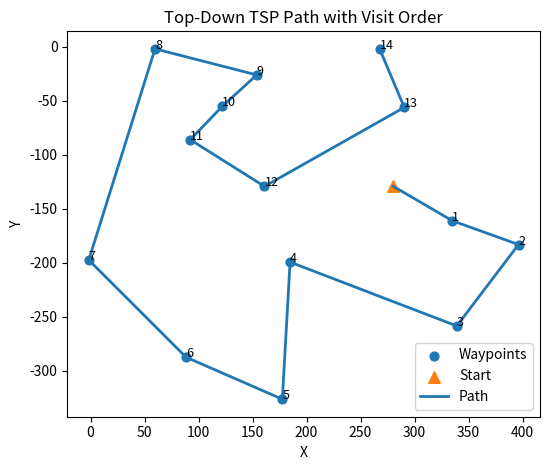

Recreate this plot in Python.
#!/usr/bin/env python3
"""
TSP route planner for 3D waypoints with:
- Exact & heuristic solvers (nearest-neighbor + optional 2-opt)
- 3D Euclidean distances (primary metric)
- Optional orientation penalties (start heading & turn smoothness)
- 2D & 3D visualization
- Physics-based energy estimation (kWh) using provided parameters
- Clean, readable output of the ordered waypoint list
- Drop-in hook to integrate with an existing CARLA "drive between points" loop

Author: you
"""

from __future__ import annotations
from dataclasses import dataclass
from typing import Iterable, List, Tuple, Optional, Dict
import itertools
import math
import numpy as np
import matplotlib.pyplot as plt

# ============================== Data types ===================================

@dataclass(frozen=True)
class Pose:
    """Start pose (angles in degrees)."""
    x: float
    y: float
    z: float
    roll: float
    pitch: float
    yaw: float

@dataclass
class OrientationWeights:
    """
    Weights for orientation penalty terms (meters per radian).
    - yaw/pitch/roll: penalty on initial heading mismatch (start pose vs first leg)
      (roll is kept for API symmetry but not used to form a direction vector)
    - turn: penalty on turn angle between consecutive legs (path smoothness)
    """
    yaw: float = 0.0
    pitch: float = 0.0
    roll: float = 0.0
    turn: float = 0.0

# ============================== Helpers ======================================

def _to_vec_yaw_pitch(yaw_deg: float, pitch_deg: float) -> np.ndarray:
    """Unit direction vector from yaw (about +Z) and pitch (tilt in X-Z)."""
    yaw = math.radians(yaw_deg)
    pitch = math.radians(pitch_deg)
    vx = math.cos(pitch) * math.cos(yaw)
    vy = math.cos(pitch) * math.sin(yaw)
    vz = math.sin(pitch)
    v = np.array([vx, vy, vz], dtype=float)
    n = np.linalg.norm(v)
    return v / n if n > 0 else np.array([1.0, 0.0, 0.0])

def _segment_dir(a: np.ndarray, b: np.ndarray) -> np.ndarray:
    """Unit direction vector from a->b (handles zero length)."""
    v = b - a
    n = np.linalg.norm(v)
    return v / n if n > 0 else np.array([1.0, 0.0, 0.0])

def _angle_between(u: np.ndarray, v: np.ndarray) -> float:
    """Unsigned angle (radians) between two unit vectors."""
    dot = float(np.clip(np.dot(u, v), -1.0, 1.0))
    return math.acos(dot)

def _euclid3(a: np.ndarray, b: np.ndarray) -> float:
    return float(np.linalg.norm(a - b))

def _build_points_array(waypoints_xyz: Iterable[Iterable[float]]) -> np.ndarray:
    arr = np.asarray(waypoints_xyz, dtype=float)
    if arr.ndim != 2 or arr.shape[1] != 3:
        raise ValueError("waypoints must be an iterable of (x,y,z)")
    return arr

# ====================== Orientation-aware path cost ==========================

def path_cost(points: np.ndarray,
              order: List[int],
              start_pose: Pose,
              ori_w: OrientationWeights) -> float:
    """
    Cost = sum of 3D distances + optional orientation penalties:
      - Initial heading mismatch (start orientation vs first segment)
      - Turn penalties (angle between consecutive segments)
    """
    if not order:
        return 0.0

    p0 = np.array([start_pose.x, start_pose.y, start_pose.z], dtype=float)
    cost = 0.0

    # First leg
    a = p0
    b = points[order[0]]
    cost += _euclid3(a, b)

    # Orientation penalty for first leg
    if ori_w.yaw > 0 or ori_w.pitch > 0 or ori_w.roll > 0:
        start_dir = _to_vec_yaw_pitch(start_pose.yaw, start_pose.pitch)
        seg_dir = _segment_dir(a, b)
        ang = _angle_between(start_dir, seg_dir)  # radians
        # Use the largest of yaw/pitch/roll weights as a simple scalar weight
        cost += ang * max(ori_w.yaw, ori_w.pitch, ori_w.roll)

    # Remaining legs
    for i in range(len(order) - 1):
        a = points[order[i]]
        b = points[order[i + 1]]
        cost += _euclid3(a, b)

    # Turn penalties between consecutive segments (including start->first)
    if ori_w.turn > 0 and len(order) >= 2:
        prev_a, prev_b = p0, points[order[0]]
        prev_dir = _segment_dir(prev_a, prev_b)
        for i in range(len(order) - 1):
            cur_a, cur_b = points[order[i]], points[order[i + 1]]
            cur_dir = _segment_dir(cur_a, cur_b)
            cost += _angle_between(prev_dir, cur_dir) * ori_w.turn
            prev_dir = cur_dir

    return float(cost)

# ============================== Solvers ======================================

def tsp_exact(points: np.ndarray,
              start_pose: Pose,
              ori_w: OrientationWeights) -> Tuple[List[int], float]:
    """Brute force (exact) TSP visiting order (start fixed at start pose). O(n!)."""
    n = len(points)
    best_order: Optional[List[int]] = None
    best_cost = float("inf")
    for order in itertools.permutations(range(n)):
        order = list(order)
        c = path_cost(points, order, start_pose, ori_w)
        if c < best_cost:
            best_cost, best_order = c, order
    return best_order or [], best_cost

def _nearest_neighbor(points: np.ndarray, start_xyz: np.ndarray) -> List[int]:
    """Nearest Neighbor tour seeded from the start pose position."""
    n = len(points)
    if n == 0:
        return []
    remaining = set(range(n))
    d0 = np.linalg.norm(points - start_xyz, axis=1)
    cur = int(np.argmin(d0))
    order = [cur]
    remaining.remove(cur)
    while remaining:
        rem_list = list(remaining)
        d = np.linalg.norm(points[rem_list] - points[cur], axis=1)
        nxt = rem_list[int(np.argmin(d))]
        order.append(nxt)
        remaining.remove(nxt)
        cur = nxt
    return order

def _two_opt(points: np.ndarray,
             order: List[int],
             start_pose: Pose,
             ori_w: OrientationWeights,
             max_iter: int = 100) -> List[int]:
    """2-opt local refinement."""
    if len(order) < 4:
        return order
    best = order[:]
    best_cost = path_cost(points, best, start_pose, ori_w)
    improved = True
    it = 0
    while improved and it < max_iter:
        improved = False
        it += 1
        for i in range(len(best) - 2):
            for k in range(i + 1, len(best) - 1):
                candidate = best[:i] + best[i:k+1][::-1] + best[k+1:]
                c = path_cost(points, candidate, start_pose, ori_w)
                if c + 1e-9 < best_cost:
                    best, best_cost = candidate, c
                    improved = True
    return best

def tsp_heuristic(points: np.ndarray,
                  start_pose: Pose,
                  ori_w: OrientationWeights,
                  use_two_opt: bool = True) -> Tuple[List[int], float]:
    """Nearest Neighbor + optional 2-opt."""
    start_xyz = np.array([start_pose.x, start_pose.y, start_pose.z], dtype=float)
    order = _nearest_neighbor(points, start_xyz)
    if use_two_opt:
        order = _two_opt(points, order, start_pose, ori_w)
    return order, path_cost(points, order, start_pose, ori_w)

# ============================= Public API ====================================

def plan_tsp_path(start_pose: Pose,
                  waypoints_xyz: Iterable[Iterable[float]],
                  orientation_weights: Optional[Dict[str, float]] = None,
                  exact_threshold: int = 9,
                  use_two_opt: bool = True) -> Tuple[List[int], float]:
    """
    Compute visiting order for waypoints that minimizes the path cost.

    Returns:
        (order, total_cost_m)
        - order: list of indices into the original waypoint list, visit order from start
        - total_cost_m: meters (plus orientation penalty in "meter-equivalents")
    """
    points = _build_points_array(waypoints_xyz)
    n = len(points)

    # Edge cases
    if n == 0:
        return [], 0.0
    if n == 1:
        order = [0]
        cost = path_cost(points, order, start_pose,
                         OrientationWeights(**(orientation_weights or {})))
        return order, cost

    ori_w = OrientationWeights(**(orientation_weights or {}))
    if n <= max(0, exact_threshold):
        return tsp_exact(points, start_pose, ori_w)
    else:
        return tsp_heuristic(points, start_pose, ori_w, use_two_opt=use_two_opt)

# ============================ Visualization ==================================

def plot_path_2d(start_pose: Pose,
                 waypoints_xyz: Iterable[Iterable[float]],
                 order: List[int],
                 title: str = "TSP Path (Top-Down)") -> None:
    """2D top-down plot (X/Y), labeling visiting order, and printing sequence."""
    pts = _build_points_array(waypoints_xyz)
    p0 = np.array([start_pose.x, start_pose.y], dtype=float)

    fig, ax = plt.subplots()
    ax.set_title(title)
    ax.set_aspect('equal', adjustable='box')

    # points
    ax.scatter(pts[:, 0], pts[:, 1], s=40, label="Waypoints")
    ax.scatter([p0[0]], [p0[1]], s=70, marker='^', label="Start")

    # path
    path_xy = np.vstack([p0, pts[order][:, :2]])
    ax.plot(path_xy[:, 0], path_xy[:, 1], linewidth=2, label="Path")

    # numbers on points in visiting order
    for step, idx in enumerate(order, start=1):
        ax.text(pts[idx, 0], pts[idx, 1], f"{step}", fontsize=9)

    # formatting
    all_xy = np.vstack([pts[:, :2], p0])
    mins = np.min(all_xy, axis=0)
    maxs = np.max(all_xy, axis=0)
    pad = 0.05 * (maxs - mins + 1e-6)
    ax.set_xlim(mins[0] - pad[0], maxs[0] + pad[0])
    ax.set_ylim(mins[1] - pad[1], maxs[1] + pad[1])
    ax.set_xlabel("X")
    ax.set_ylabel("Y")
    ax.legend()
    plt.tight_layout()
    plt.show()

def plot_path_3d(start_pose: Pose,
                 waypoints_xyz: Iterable[Iterable[float]],
                 order: List[int],
                 title: str = "TSP Path (3D)") -> None:
    """3D plot."""
    pts = _build_points_array(waypoints_xyz)
    p0 = np.array([start_pose.x, start_pose.y, start_pose.z], dtype=float)

    fig = plt.figure()
    ax = fig.add_subplot(projection='3d')
    ax.set_title(title)

    ax.scatter(pts[:, 0], pts[:, 1], pts[:, 2], s=40, label="Waypoints")
    ax.scatter([p0[0]], [p0[1]], [p0[2]], s=70, marker='^', label="Start")

    path_xyz = np.vstack([p0, pts[order]])
    ax.plot(path_xyz[:, 0], path_xyz[:, 1], path_xyz[:, 2], linewidth=2, label="Path")

    for step, idx in enumerate(order, start=1):
        ax.text(pts[idx, 0], pts[idx, 1], pts[idx, 2], f"{step}", fontsize=9)

    mins = np.min(np.vstack([pts, p0]), axis=0)
    maxs = np.max(np.vstack([pts, p0]), axis=0)
    ranges = maxs - mins
    center = (maxs + mins) / 2
    r = max(ranges) * 0.6 if np.any(ranges > 0) else 1.0
    ax.set_xlim(center[0] - r, center[0] + r)
    ax.set_ylim(center[1] - r, center[1] + r)
    ax.set_zlim(center[2] - r, center[2] + r)

    ax.set_xlabel("X")
    ax.set_ylabel("Y")
    ax.set_zlabel("Z")
    ax.legend()
    plt.tight_layout()
    plt.show()

# ========================= Energy Estimation =================================

@dataclass
class VehicleParams:
    Cd: float = 0.15000000596       # Drag coefficient
    mass: float = 1845.0            # kg
    g: float = 9.81                  # m/s^2
    rho: float = 1.2                 # kg/m^3 (air density)
    area: float = 2.22               # m^2 (frontal area)
    Crr: float = 0.01                # rolling resistance coefficient

def estimate_energy_kwh(start_pose: Pose,
                        waypoints_xyz: Iterable[Iterable[float]],
                        order: List[int],
                        cruise_speed: float = 5.0,
                        accel: float = 0.0,
                        params: VehicleParams = VehicleParams()) -> Tuple[float, List[float]]:
    """
    Physics-based energy estimate for the route defined by `order`.

    Force model (your formula):
      F = m*g*Crr*cos(theta) + 0.5*rho*Cd*A*v^2 + m*a + m*g*sin(theta)
    Energy per segment: E = F * d  [J]
    Route energy: sum(E) converted to kWh via / 3.6e6

    Notes:
      - theta is computed from segment slope: atan2(dz, horizontal_distance)
      - v is assumed constant = cruise_speed (m/s) per segment
      - a can be set to 0 (cruise), or any constant if you want to bias for accel
    """
    pts = _build_points_array(waypoints_xyz)
    p0 = np.array([start_pose.x, start_pose.y, start_pose.z], dtype=float)

    energy_j_segments: List[float] = []
    prev = p0
    v = cruise_speed
    a = accel

    for idx in order:
        p = pts[idx]
        vec = p - prev
        d = float(np.linalg.norm(vec))
        if d < 1e-9:
            energy_j_segments.append(0.0)
            prev = p
            continue

        dxdy = math.hypot(vec[0], vec[1])
        dz = vec[2]
        theta = math.atan2(dz, max(1e-9, dxdy))  # slope angle

        # Forces
        rolling = params.mass * params.g * params.Crr * math.cos(theta)
        aero = 0.5 * params.rho * params.Cd * params.area * (v ** 2)
        inertial = params.mass * a
        grade = params.mass * params.g * math.sin(theta)
        F = rolling + aero + inertial + grade

        E = F * d  # Joules
        energy_j_segments.append(E)
        prev = p

    total_kwh = sum(energy_j_segments) / 3.6e6
    return total_kwh, energy_j_segments

# ======================== CARLA Integration Hook =============================

def waypoints_in_order(order: List[int],
                       waypoints_xyz: Iterable[Iterable[float]]) -> List[Tuple[float, float, float]]:
    """Return the ordered list of waypoints (x,y,z) according to TSP order."""
    pts = _build_points_array(waypoints_xyz)
    return [tuple(pts[i]) for i in order]

# Example stub showing how you’d use the ordered points inside your CARLA loop:
#
# def drive_route_in_carla(world, vehicle, ordered_xyz, control_vehicle_fn):
#     """
#     For each (x,y,z) in ordered_xyz:
#         - plan a local path from current pose to that waypoint (your A* code)
#         - follow that path with your control loop (control_vehicle_fn)
#     """
#     for gx, gy, gz in ordered_xyz:
#         # Convert world (x,y) to grid indices, re-run your A* from current grid start to (gx,gy)
#         # Then consume the path using your existing `control_vehicle()` loop.
#         pass

# ============================== Example / CLI ================================

if __name__ == "__main__":
    # --------- Your specific numbers (from your message) ----------
    start = Pose(
        x=280.363739, y=-129.306351, z=0.101746,
        roll=0.0, pitch=0.0, yaw=180.0
    )

    waypoints = [
        [334.949799, -161.106171, 0.001736],
        [339.100037, -258.568939, 0.001679],
        [396.295319, -183.195740, 0.001678],
        [267.657074, -1.983160,   0.001678],
        [153.868896, -26.115866,  0.001678],
        [290.515564, -56.175072,  0.001677],
        [92.325722,  -86.063644,  0.001677],
        [88.384346,  -287.468567, 0.001728],
        [177.594101, -326.386902, 0.001677],
        [-1.646942,  -197.501282, 0.001555],
        [59.701321,  -1.970804,   0.001467],
        [122.100121, -55.142044,  0.001596],
        [161.030975, -129.313187, 0.001679],
        [184.758713, -199.424271, 0.001680],
    ]

    # (Optional) orientation weighting (meters per radian). Set all zeros to ignore orientation.
    ori_weights = {"yaw": 0.0, "pitch": 0.0, "roll": 0.0, "turn": 0.0}

    # Choose solver automatically (exact if N <= exact_threshold)
    order, total_cost_m = plan_tsp_path(
        start_pose=start,
        waypoints_xyz=waypoints,
        orientation_weights=ori_weights,
        exact_threshold=9,      # exact for <= 9 points; heuristic for more
        use_two_opt=True
    )

    # Print the sequence as requested (from start to end)
    ordered_points = waypoints_in_order(order, waypoints)
    print("\n--- Optimal visit order (indices) ---")
    print(order)
    print("\n--- Ordered waypoints (start -> ... -> end) ---")
    seq = [(start.x, start.y, start.z)] + ordered_points
    for i, p in enumerate(seq):
        print(f"{i:02d}: [{p[0]:.6f}, {p[1]:.6f}, {p[2]:.6f}]")

    print(f"\nTotal path length (m, incl. orientation penalties in meter-equivalents): {total_cost_m:.3f}")

    # Plot (2D top-down). Numbers indicate visiting order.
    plot_path_2d(start, waypoints, order, title="Top-Down TSP Path with Visit Order")

    # Optional 3D plot
    # plot_path_3d(start, waypoints, order, title="3D TSP Path with Visit Order")

    # Energy estimate (simple cruise model)
    kwh, per_seg_j = estimate_energy_kwh(
        start_pose=start,
        waypoints_xyz=waypoints,
        order=order,
        cruise_speed=5.0,     # m/s
        accel=0.0             # assume no net accel across segments for the estimate
    )
    print(f"\nEstimated route energy: {kwh:.6f} kWh\n")
    sequence = [waypoints[i] for i in order]
    print(sequence)

    # === 2D plot (top-down view XY) ===
    pts = np.array(waypoints)
    p0 = np.array([start.x, start.y, start.z])
